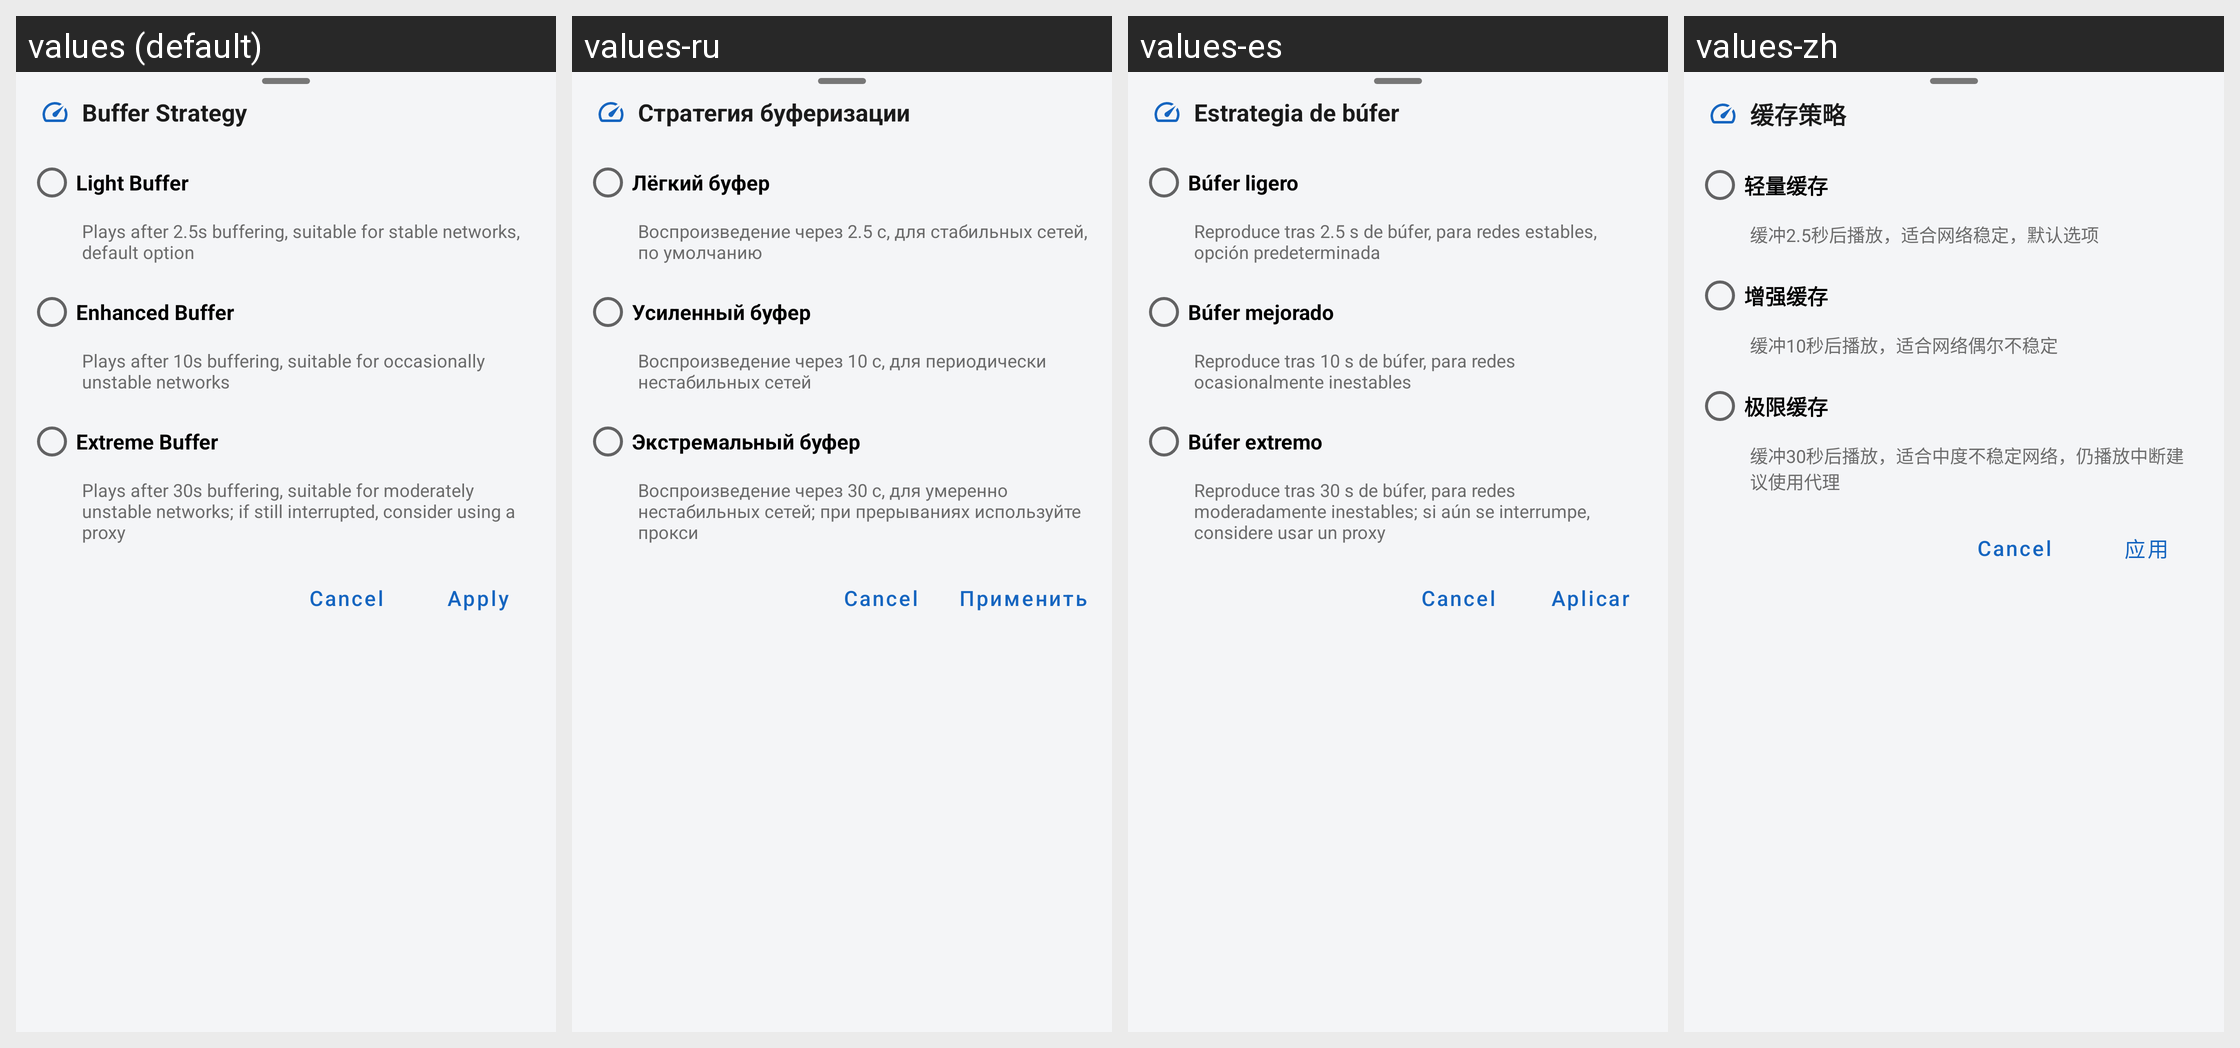

Strings drawn on this Android screen and how each of the app's shown locales translates them:
Android screen res/layout/dialog_buffer_settings.xml rendered under 4 locales, left to right: values (default), values-ru, values-es, values-zh. Device: Nexus 5 (rendered at 1080×1920; each locale shown at half size, 540×960, under a caption strip naming it); theme MyMaterialTheme.
Other locales in the repository, not shown: values-ca, values-cs, values-da, values-de, values-el, values-en, values-eu, values-fi, values-fr, values-gl, values-hu, values-in, values-it, values-nb, values-nl, values-nn, values-pl, values-pt-rBR, values-sk, values-tr, values-zh-rCN.
Strings drawn on this screen, with the default value and each locale's value (text and hints the layout hard-codes, and strings that could not be matched under every locale, appear in the picture but are not listed):

buffer_strategy_title
  values: Buffer Strategy
  values-ru: Стратегия буферизации
  values-es: Estrategia de búfer
  values-zh: 缓存策略

buffer_strategy_light
  values: Light Buffer
  values-ru: Лёгкий буфер
  values-es: Búfer ligero
  values-zh: 轻量缓存

buffer_strategy_light_desc
  values: Plays after 2.5s buffering, suitable for stable networks, default option
  values-ru: Воспроизведение через 2.5 с, для стабильных сетей, по умолчанию
  values-es: Reproduce tras 2.5 s de búfer, para redes estables, opción predeterminada
  values-zh: 缓冲2.5秒后播放，适合网络稳定，默认选项

buffer_strategy_enhanced
  values: Enhanced Buffer
  values-ru: Усиленный буфер
  values-es: Búfer mejorado
  values-zh: 增强缓存

buffer_strategy_enhanced_desc
  values: Plays after 10s buffering, suitable for occasionally unstable networks
  values-ru: Воспроизведение через 10 с, для периодически нестабильных сетей
  values-es: Reproduce tras 10 s de búfer, para redes ocasionalmente inestables
  values-zh: 缓冲10秒后播放，适合网络偶尔不稳定

buffer_strategy_extreme
  values: Extreme Buffer
  values-ru: Экстремальный буфер
  values-es: Búfer extremo
  values-zh: 极限缓存

buffer_strategy_extreme_desc
  values: Plays after 30s buffering, suitable for moderately unstable networks; if still interrupted, consider using a proxy
  values-ru: Воспроизведение через 30 с, для умеренно нестабильных сетей; при прерываниях используйте прокси
  values-es: Reproduce tras 30 s de búfer, para redes moderadamente inestables; si aún se interrumpe, considere usar un proxy
  values-zh: 缓冲30秒后播放，适合中度不稳定网络，仍播放中断建议使用代理

buffer_settings_apply
  values: Apply
  values-ru: Применить
  values-es: Aplicar
  values-zh: 应用
